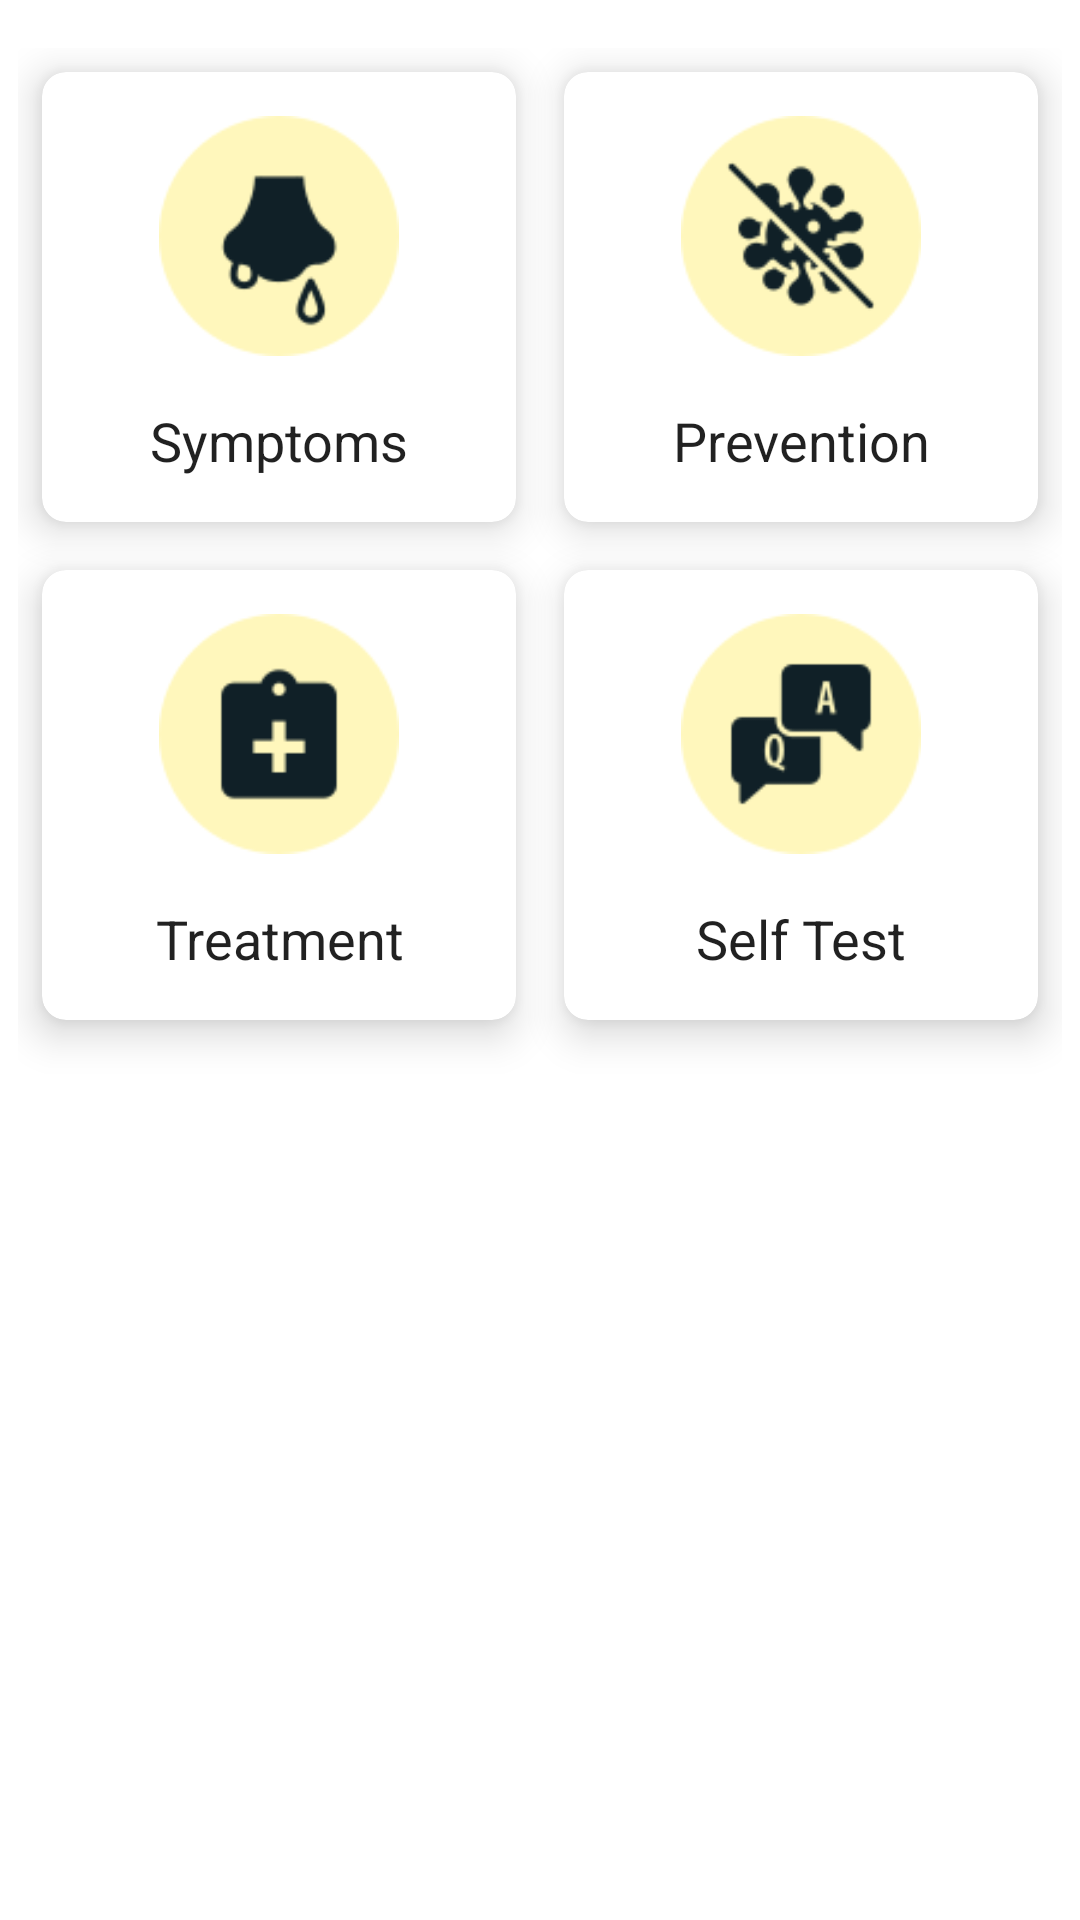

Here is an Android app screen rendered from its layout file. Give the layout XML and the strings, colors and styles it references.
<!-- AndroidManifest.xml: application theme AppTheme -->
<!-- res/layout/fragment_facts.xml -->
<?xml version="1.0" encoding="utf-8"?>
<androidx.constraintlayout.widget.ConstraintLayout
    xmlns:android="http://schemas.android.com/apk/res/android"
    xmlns:app="http://schemas.android.com/apk/res-auto"
    android:layout_width="match_parent"
    android:layout_height="match_parent"
    android:paddingTop="16dp">

    <GridLayout
        android:layout_width="match_parent"
        android:layout_height="wrap_content"
        android:orientation="horizontal"
        android:columnCount="2"
        android:rowCount="2"
        android:alignmentMode="alignMargins"
        android:columnOrderPreserved="false"
        android:layout_marginStart="6dp"
        android:layout_marginEnd="6dp"
        app:layout_constraintTop_toTopOf="parent"
        app:layout_constraintLeft_toLeftOf="parent"
        app:layout_constraintEnd_toEndOf="parent">

        <androidx.cardview.widget.CardView
            android:id="@+id/symptom_card"
            android:layout_width="0dp"
            android:layout_height="150dp"
            android:layout_columnWeight="1"
            android:layout_rowWeight="1"
            app:cardElevation="8dp"
            android:layout_marginTop="8dp"
            android:layout_marginBottom="8dp"
            android:layout_marginStart="8dp"
            android:layout_marginEnd="8dp"
            app:cardCornerRadius="8dp">

            <LinearLayout
                android:gravity="center"
                android:layout_width="match_parent"
                android:layout_height="match_parent"
                android:orientation="vertical">

                <ImageView
                    android:layout_width="80dp"
                    android:layout_height="80dp"
                    android:src="@drawable/ic_symptom"/>

                <TextView
                    android:layout_width="match_parent"
                    android:layout_height="wrap_content"
                    android:gravity="center"
                    android:paddingTop="16dp"
                    android:text="@string/symptoms"
                    android:textAppearance="@android:style/TextAppearance.Medium" />
            </LinearLayout>


        </androidx.cardview.widget.CardView>

        <androidx.cardview.widget.CardView
            android:id="@+id/prevention_card"
            android:layout_width="0dp"
            android:layout_height="150dp"
            android:layout_columnWeight="1"
            android:layout_rowWeight="1"
            app:cardElevation="8dp"
            android:layout_marginTop="8dp"
            android:layout_marginBottom="8dp"
            android:layout_marginStart="8dp"
            android:layout_marginEnd="8dp"
            app:cardCornerRadius="8dp">

            <LinearLayout
                android:gravity="center"
                android:layout_width="match_parent"
                android:layout_height="match_parent"
                android:orientation="vertical">

                <ImageView
                    android:layout_width="80dp"
                    android:layout_height="80dp"
                    android:src="@drawable/ic_prevention"/>

                <TextView
                    android:layout_width="match_parent"
                    android:layout_height="wrap_content"
                    android:gravity="center"
                    android:paddingTop="16dp"
                    android:text="@string/prevention"
                    android:textAppearance="@android:style/TextAppearance.Medium" />
            </LinearLayout>


        </androidx.cardview.widget.CardView>

        <androidx.cardview.widget.CardView
            android:id="@+id/treatment_card"
            android:layout_width="0dp"
            android:layout_height="150dp"
            android:layout_columnWeight="1"
            android:layout_rowWeight="1"
            app:cardElevation="8dp"
            android:layout_marginTop="8dp"
            android:layout_marginBottom="18dp"
            android:layout_marginStart="8dp"
            android:layout_marginEnd="8dp"
            app:cardCornerRadius="8dp">

            <LinearLayout
                android:gravity="center"
                android:layout_width="match_parent"
                android:layout_height="match_parent"
                android:orientation="vertical">

                <ImageView
                    android:layout_width="80dp"
                    android:layout_height="80dp"
                    android:src="@drawable/ic_treatment"/>

                <TextView
                    android:layout_width="match_parent"
                    android:layout_height="wrap_content"
                    android:gravity="center"
                    android:paddingTop="16dp"
                    android:text="@string/treatment"
                    android:textAppearance="@android:style/TextAppearance.Medium" />
            </LinearLayout>


        </androidx.cardview.widget.CardView>

        <androidx.cardview.widget.CardView
            android:id="@+id/faq_card"
            android:layout_width="0dp"
            android:layout_height="150dp"
            android:layout_columnWeight="1"
            android:layout_rowWeight="1"
            app:cardElevation="8dp"
            android:layout_marginTop="8dp"
            android:layout_marginBottom="18dp"
            android:layout_marginStart="8dp"
            android:layout_marginEnd="8dp"
            app:cardCornerRadius="8dp">

            <LinearLayout
                android:gravity="center"
                android:layout_width="match_parent"
                android:layout_height="match_parent"
                android:orientation="vertical">

                <ImageView
                    android:layout_width="80dp"
                    android:layout_height="80dp"
                    android:src="@drawable/ic_faq"/>

                <TextView
                    android:layout_width="match_parent"
                    android:layout_height="wrap_content"
                    android:gravity="center"
                    android:paddingTop="16dp"
                    android:text="@string/q_and_a"
                    android:textAppearance="@android:style/TextAppearance.Medium" />
            </LinearLayout>


        </androidx.cardview.widget.CardView>

    </GridLayout>

</androidx.constraintlayout.widget.ConstraintLayout>
<!-- resources referenced by this layout -->
<resources>
  <!-- drawable ic_faq: png bitmap (drawable, 3607 bytes) -->
  <!-- drawable ic_prevention: png bitmap (drawable, 5630 bytes) -->
  <!-- drawable ic_symptom: png bitmap (drawable, 3751 bytes) -->
  <!-- drawable ic_treatment: png bitmap (drawable, 2718 bytes) -->
  <string name="prevention">Prevention</string>
  <string name="q_and_a">Self Test</string>
  <string name="symptoms">Symptoms</string>
  <string name="treatment">Treatment</string>
  <style name="AppTheme" parent="Theme.MaterialComponents.Light.DarkActionBar">
          
          <item name="colorPrimary">@color/colorPrimary</item>
          <item name="colorPrimaryDark">@color/colorPrimaryDark</item>
          <item name="colorAccent">@color/colorAccent</item>
      </style>
  <color name="colorPrimary">#003366</color>
  <color name="colorPrimaryDark">#000c3b</color>
  <color name="colorAccent">#ffcc00</color>
</resources>
